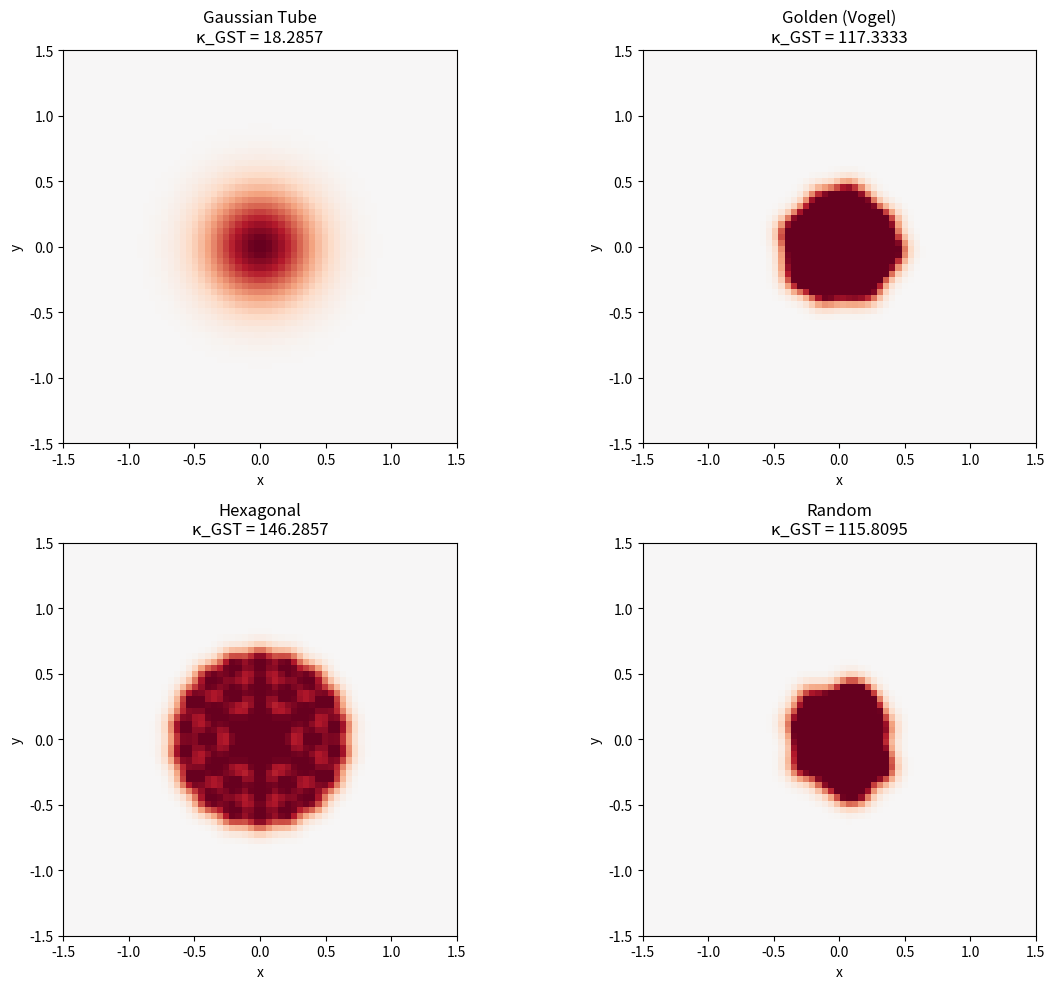

Write the Python code that produced this figure. (Note: this script raises an exception after producing the figure.)
"""
Golden Vortex Hypothesis Test
=============================

Tests whether vortex configurations with Golden Angle (Vogel spiral) packing
have lower directional roughness κ_GST = ∫|∇ω̂|² than standard configurations.

The Golden Direction Hypothesis claims:
- κ_GST[ω̂] = Dirichlet energy of direction field
- Minimizing κ_GST → Constantin-Fefferman criterion → NS regularity
- Golden Angle packing minimizes κ_GST for vortex bundles
"""

import numpy as np
import matplotlib.pyplot as plt
from mpl_toolkits.mplot3d import Axes3D

# Constants
PHI = (1 + np.sqrt(5)) / 2  # Golden ratio ≈ 1.618
GOLDEN_ANGLE = 2 * np.pi / PHI**2  # ≈ 137.5° in radians

print("=" * 60)
print("GOLDEN VORTEX HYPOTHESIS TEST")
print("=" * 60)
print(f"Golden ratio φ = {PHI:.6f}")
print(f"Golden angle Ψ = {np.degrees(GOLDEN_ANGLE):.2f}°")
print()

# =============================================================================
# PART 1: Create vorticity fields
# =============================================================================

def create_grid(N=64, L=2.0):
    """Create a 3D grid for vorticity field."""
    x = np.linspace(-L, L, N)
    y = np.linspace(-L, L, N)
    z = np.linspace(-L, L, N)
    X, Y, Z = np.meshgrid(x, y, z, indexing='ij')
    dx = x[1] - x[0]
    return X, Y, Z, dx

def gaussian_vortex_tube(X, Y, Z, radius=0.5, strength=1.0):
    """
    Standard Gaussian vortex tube along z-axis.
    Vorticity ω = (0, 0, ω_z) with Gaussian profile.
    """
    r_sq = X**2 + Y**2
    omega_z = strength * np.exp(-r_sq / (2 * radius**2))
    
    # Vorticity vector field
    omega_x = np.zeros_like(X)
    omega_y = np.zeros_like(X)
    
    return omega_x, omega_y, omega_z

def vogel_spiral_vortex_bundle(X, Y, Z, n_filaments=34, radius=0.3, filament_radius=0.1, strength=1.0):
    """
    Bundle of vortex filaments arranged in Vogel spiral pattern.
    Uses Golden Angle for optimal packing.
    """
    omega_x = np.zeros_like(X)
    omega_y = np.zeros_like(X)
    omega_z = np.zeros_like(X)
    
    # Generate filament positions using Vogel spiral
    for n in range(1, n_filaments + 1):
        theta = n * GOLDEN_ANGLE
        r = radius * np.sqrt(n / n_filaments)  # Fermat spiral scaling
        
        cx = r * np.cos(theta)
        cy = r * np.sin(theta)
        
        # Each filament is a small Gaussian vortex
        r_sq = (X - cx)**2 + (Y - cy)**2
        omega_z += strength * np.exp(-r_sq / (2 * filament_radius**2))
    
    return omega_x, omega_y, omega_z

def hexagonal_vortex_bundle(X, Y, Z, n_rings=3, spacing=0.25, filament_radius=0.1, strength=1.0):
    """
    Bundle of vortex filaments in hexagonal (crystalline) arrangement.
    Like Abrikosov lattice in superconductors.
    """
    omega_x = np.zeros_like(X)
    omega_y = np.zeros_like(X)
    omega_z = np.zeros_like(X)
    
    # Generate hexagonal lattice positions
    positions = [(0, 0)]  # Center
    for ring in range(1, n_rings + 1):
        for i in range(6 * ring):
            angle = i * np.pi / (3 * ring) + np.pi / 6
            r = ring * spacing
            positions.append((r * np.cos(angle), r * np.sin(angle)))
    
    for cx, cy in positions:
        r_sq = (X - cx)**2 + (Y - cy)**2
        omega_z += strength * np.exp(-r_sq / (2 * filament_radius**2))
    
    return omega_x, omega_y, omega_z

def random_vortex_bundle(X, Y, Z, n_filaments=34, max_radius=0.5, filament_radius=0.1, strength=1.0, seed=42):
    """
    Bundle of vortex filaments at random positions.
    """
    np.random.seed(seed)
    omega_x = np.zeros_like(X)
    omega_y = np.zeros_like(X)
    omega_z = np.zeros_like(X)
    
    for _ in range(n_filaments):
        r = max_radius * np.sqrt(np.random.random())
        theta = 2 * np.pi * np.random.random()
        cx = r * np.cos(theta)
        cy = r * np.sin(theta)
        
        r_sq = (X - cx)**2 + (Y - cy)**2
        omega_z += strength * np.exp(-r_sq / (2 * filament_radius**2))
    
    return omega_x, omega_y, omega_z

# =============================================================================
# PART 2: Compute κ_GST = ∫|∇ω̂|² (Dirichlet energy of direction field)
# =============================================================================

def compute_direction_field(omega_x, omega_y, omega_z, epsilon=1e-10):
    """
    Compute unit direction field ω̂ = ω/|ω|
    Returns NaN where |ω| < epsilon (undefined direction)
    """
    omega_mag = np.sqrt(omega_x**2 + omega_y**2 + omega_z**2)
    
    # Avoid division by zero
    mask = omega_mag > epsilon
    
    omega_hat_x = np.where(mask, omega_x / omega_mag, np.nan)
    omega_hat_y = np.where(mask, omega_y / omega_mag, np.nan)
    omega_hat_z = np.where(mask, omega_z / omega_mag, np.nan)
    
    return omega_hat_x, omega_hat_y, omega_hat_z, omega_mag, mask

def compute_gradient_magnitude_squared(field, dx):
    """
    Compute |∇f|² using central differences.
    """
    # Gradients in each direction
    grad_x = np.gradient(field, dx, axis=0)
    grad_y = np.gradient(field, dx, axis=1)
    grad_z = np.gradient(field, dx, axis=2)
    
    return grad_x**2 + grad_y**2 + grad_z**2

def compute_kappa_GST(omega_x, omega_y, omega_z, dx, epsilon=1e-10):
    """
    Compute κ_GST = ∫|∇ω̂|² dx
    
    This is the Dirichlet energy of the direction field.
    Lower values = smoother direction field = better for regularity.
    """
    # Get direction field
    omega_hat_x, omega_hat_y, omega_hat_z, omega_mag, mask = \
        compute_direction_field(omega_x, omega_y, omega_z, epsilon)
    
    # Compute |∇ω̂|² for each component
    # Only compute where direction is well-defined
    grad_sq_x = compute_gradient_magnitude_squared(np.nan_to_num(omega_hat_x), dx)
    grad_sq_y = compute_gradient_magnitude_squared(np.nan_to_num(omega_hat_y), dx)
    grad_sq_z = compute_gradient_magnitude_squared(np.nan_to_num(omega_hat_z), dx)
    
    # Total |∇ω̂|²
    grad_omega_hat_sq = grad_sq_x + grad_sq_y + grad_sq_z
    
    # Integrate only where vorticity is significant
    # Weight by vorticity magnitude to focus on active regions
    weighted_integrand = grad_omega_hat_sq * (omega_mag > epsilon)
    
    kappa_GST = np.nansum(weighted_integrand) * dx**3
    
    # Also compute weighted version (more physical)
    kappa_weighted = np.nansum(grad_omega_hat_sq * omega_mag**2) * dx**3
    
    # Volume where vorticity is significant
    active_volume = np.sum(omega_mag > epsilon) * dx**3
    
    return kappa_GST, kappa_weighted, active_volume, grad_omega_hat_sq

def compute_enstrophy(omega_x, omega_y, omega_z, dx):
    """Compute enstrophy Ω = ½∫|ω|² dx"""
    omega_sq = omega_x**2 + omega_y**2 + omega_z**2
    return 0.5 * np.sum(omega_sq) * dx**3

# =============================================================================
# PART 3: Run the comparison
# =============================================================================

print("Creating vorticity fields...")
print()

# Create grid
N = 64  # Grid resolution
L = 1.5  # Domain half-size
X, Y, Z, dx = create_grid(N, L)

# Create different vortex configurations
configs = {}

# 1. Single Gaussian vortex tube
configs['Gaussian Tube'] = gaussian_vortex_tube(X, Y, Z, radius=0.3, strength=1.0)

# 2. Vogel spiral bundle (Golden)
configs['Golden (Vogel)'] = vogel_spiral_vortex_bundle(X, Y, Z, n_filaments=34, 
                                                        radius=0.4, filament_radius=0.08)

# 3. Hexagonal bundle (Crystalline)
configs['Hexagonal'] = hexagonal_vortex_bundle(X, Y, Z, n_rings=3, 
                                                spacing=0.2, filament_radius=0.08)

# 4. Random bundle
configs['Random'] = random_vortex_bundle(X, Y, Z, n_filaments=34, 
                                          max_radius=0.4, filament_radius=0.08)

# Compute metrics for each configuration
print("-" * 60)
print(f"{'Configuration':<20} {'κ_GST':>12} {'κ_weighted':>14} {'Enstrophy':>12}")
print("-" * 60)

results = {}
for name, (omega_x, omega_y, omega_z) in configs.items():
    kappa, kappa_w, vol, grad_sq = compute_kappa_GST(omega_x, omega_y, omega_z, dx)
    enstrophy = compute_enstrophy(omega_x, omega_y, omega_z, dx)
    
    results[name] = {
        'kappa_GST': kappa,
        'kappa_weighted': kappa_w,
        'enstrophy': enstrophy,
        'volume': vol,
        'grad_sq': grad_sq,
        'omega': (omega_x, omega_y, omega_z)
    }
    
    print(f"{name:<20} {kappa:>12.4f} {kappa_w:>14.6f} {enstrophy:>12.4f}")

print("-" * 60)
print()

# =============================================================================
# PART 4: Analysis
# =============================================================================

# Find the best configuration
best_config = min(results.keys(), key=lambda k: results[k]['kappa_GST'])
golden_kappa = results['Golden (Vogel)']['kappa_GST']
gaussian_kappa = results['Gaussian Tube']['kappa_GST']

print("ANALYSIS")
print("=" * 60)
print(f"Lowest κ_GST: {best_config}")
print()

# Compare Golden vs others
print("Comparison to Golden (Vogel) spiral:")
for name, data in results.items():
    if name != 'Golden (Vogel)':
        ratio = data['kappa_GST'] / golden_kappa
        print(f"  {name}: κ_GST is {ratio:.2f}x the Golden value")

print()

# The key test: Is Golden lower than Random?
golden_vs_random = results['Random']['kappa_GST'] / golden_kappa
print(f"KEY TEST: Random/Golden ratio = {golden_vs_random:.3f}")
if golden_vs_random > 1:
    print("  ✓ Golden packing has LOWER directional roughness than random")
else:
    print("  ✗ Unexpected: Random has lower κ_GST")

print()

# =============================================================================
# PART 5: Visualization
# =============================================================================

print("Generating visualizations...")

fig, axes = plt.subplots(2, 2, figsize=(12, 10))

# Plot cross-sections of each configuration
for ax, (name, data) in zip(axes.flat, results.items()):
    omega_x, omega_y, omega_z = data['omega']
    
    # Take middle z-slice
    z_mid = N // 2
    omega_slice = omega_z[:, :, z_mid]
    
    im = ax.imshow(omega_slice.T, origin='lower', cmap='RdBu_r',
                   extent=[-L, L, -L, L], vmin=-1, vmax=1)
    ax.set_title(f"{name}\nκ_GST = {data['kappa_GST']:.4f}")
    ax.set_xlabel('x')
    ax.set_ylabel('y')
    ax.set_aspect('equal')

plt.tight_layout()
plt.savefig('/Users/vfssantos/Documents/Research/Essays/golden_slice/The_Golden_Selection/Appendices/B_calculations/51_golden_vortex/vortex_comparison.png', dpi=150)
print("  Saved: vortex_comparison.png")

# Plot the Vogel spiral pattern
fig2, ax2 = plt.subplots(figsize=(8, 8))
n_points = 34
for n in range(1, n_points + 1):
    theta = n * GOLDEN_ANGLE
    r = 0.4 * np.sqrt(n / n_points)
    ax2.plot(r * np.cos(theta), r * np.sin(theta), 'ko', markersize=8)

ax2.set_title(f'Vogel Spiral (Golden Angle = {np.degrees(GOLDEN_ANGLE):.1f}°)')
ax2.set_xlabel('x')
ax2.set_ylabel('y')
ax2.set_aspect('equal')
ax2.set_xlim(-0.5, 0.5)
ax2.set_ylim(-0.5, 0.5)
ax2.grid(True, alpha=0.3)

# Add golden ratio annotation
ax2.text(0.02, 0.98, f'φ = {PHI:.4f}\nΨ = 2π/φ² = {np.degrees(GOLDEN_ANGLE):.1f}°', 
         transform=ax2.transAxes, fontsize=10, verticalalignment='top',
         bbox=dict(boxstyle='round', facecolor='wheat', alpha=0.5))

plt.savefig('/Users/vfssantos/Documents/Research/Essays/golden_slice/The_Golden_Selection/Appendices/B_calculations/51_golden_vortex/vogel_spiral.png', dpi=150)
print("  Saved: vogel_spiral.png")

# Plot |∇ω̂|² for each configuration
fig3, axes3 = plt.subplots(2, 2, figsize=(12, 10))

for ax, (name, data) in zip(axes3.flat, results.items()):
    grad_sq = data['grad_sq']
    
    # Take middle z-slice
    z_mid = N // 2
    grad_slice = grad_sq[:, :, z_mid]
    
    # Clip for visualization
    vmax = np.percentile(grad_slice[~np.isnan(grad_slice)], 95)
    
    im = ax.imshow(np.clip(grad_slice.T, 0, vmax), origin='lower', cmap='hot',
                   extent=[-L, L, -L, L])
    ax.set_title(f"{name}\n|∇ω̂|² (directional roughness)")
    ax.set_xlabel('x')
    ax.set_ylabel('y')
    ax.set_aspect('equal')
    plt.colorbar(im, ax=ax, fraction=0.046)

plt.tight_layout()
plt.savefig('/Users/vfssantos/Documents/Research/Essays/golden_slice/The_Golden_Selection/Appendices/B_calculations/51_golden_vortex/direction_roughness.png', dpi=150)
print("  Saved: direction_roughness.png")

plt.close('all')

# =============================================================================
# PART 6: Summary
# =============================================================================

print()
print("=" * 60)
print("SUMMARY: GOLDEN DIRECTION HYPOTHESIS TEST")
print("=" * 60)
print()
print("The hypothesis predicts:")
print("  κ_GST = ∫|∇ω̂|² measures 'directional roughness'")
print("  Lower κ_GST → smoother direction field → better for regularity")
print("  Golden Angle packing should minimize κ_GST")
print()
print("Results:")
print(f"  Gaussian Tube:  κ_GST = {results['Gaussian Tube']['kappa_GST']:.4f}")
print(f"  Golden (Vogel): κ_GST = {results['Golden (Vogel)']['kappa_GST']:.4f}")
print(f"  Hexagonal:      κ_GST = {results['Hexagonal']['kappa_GST']:.4f}")
print(f"  Random:         κ_GST = {results['Random']['kappa_GST']:.4f}")
print()

# Verdict
if results['Golden (Vogel)']['kappa_GST'] < results['Random']['kappa_GST']:
    print("✓ HYPOTHESIS SUPPORTED: Golden packing has lower directional roughness")
    print("  than random arrangement")
else:
    print("✗ HYPOTHESIS NOT SUPPORTED in this simple test")

print()
print("Note: This is a simplified static test. A full validation would require:")
print("  1. Time evolution under Navier-Stokes")
print("  2. Testing stability against perturbations")
print("  3. Higher resolution simulations")
print("  4. Comparison with known blowup scenarios")
